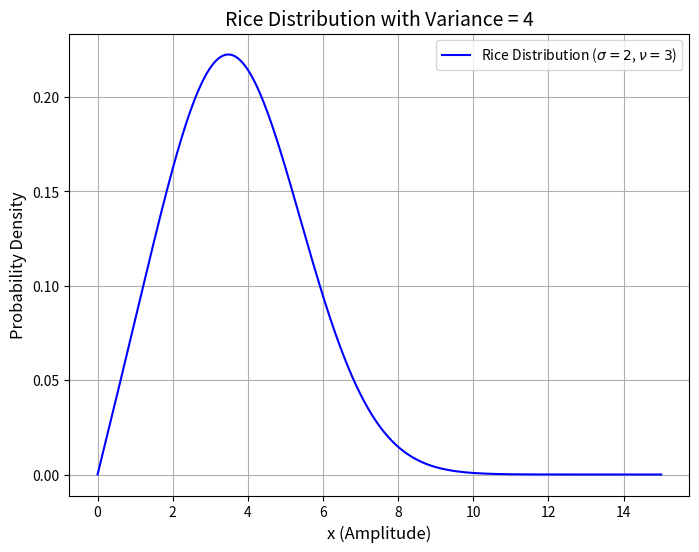

Write Python code to recreate this figure.
import numpy as np
import matplotlib.pyplot as plt
from scipy.special import i0


# 定义莱斯分布的概率密度函数
def rice_distribution(x, nu, sigma):
    """
    计算莱斯分布的概率密度函数。

    参数:
        x: 随机变量的幅度 (数组)
        nu: 非中心参数 (均值参数)
        sigma: 标准偏差 (噪声强度)
    返回:
        莱斯分布的 PDF 值
    """
    return (x / sigma ** 2) * np.exp(- (x ** 2 + nu ** 2) / (2 * sigma ** 2)) * i0((x * nu) / sigma ** 2)


# 参数设置
sigma = 2  # 标准偏差，方差为4时 sigma = sqrt(4) = 2
nu = 3  # 非中心参数（可调整）

# 定义随机变量 x 的取值范围
x_values = np.linspace(0, 15, 1000)

# 计算莱斯分布的 PDF
pdf_values = rice_distribution(x_values, nu, sigma)

# 绘制莱斯分布的图像
plt.figure(figsize=(8, 6))
plt.plot(x_values, pdf_values, label=rf"Rice Distribution ($\sigma = {sigma}$, $\nu = {nu}$)", color="blue")
plt.xlabel("x (Amplitude)", fontsize=12)
plt.ylabel("Probability Density", fontsize=12)
plt.title("Rice Distribution with Variance = 4", fontsize=14)
plt.grid(True)
plt.legend()
plt.show()
